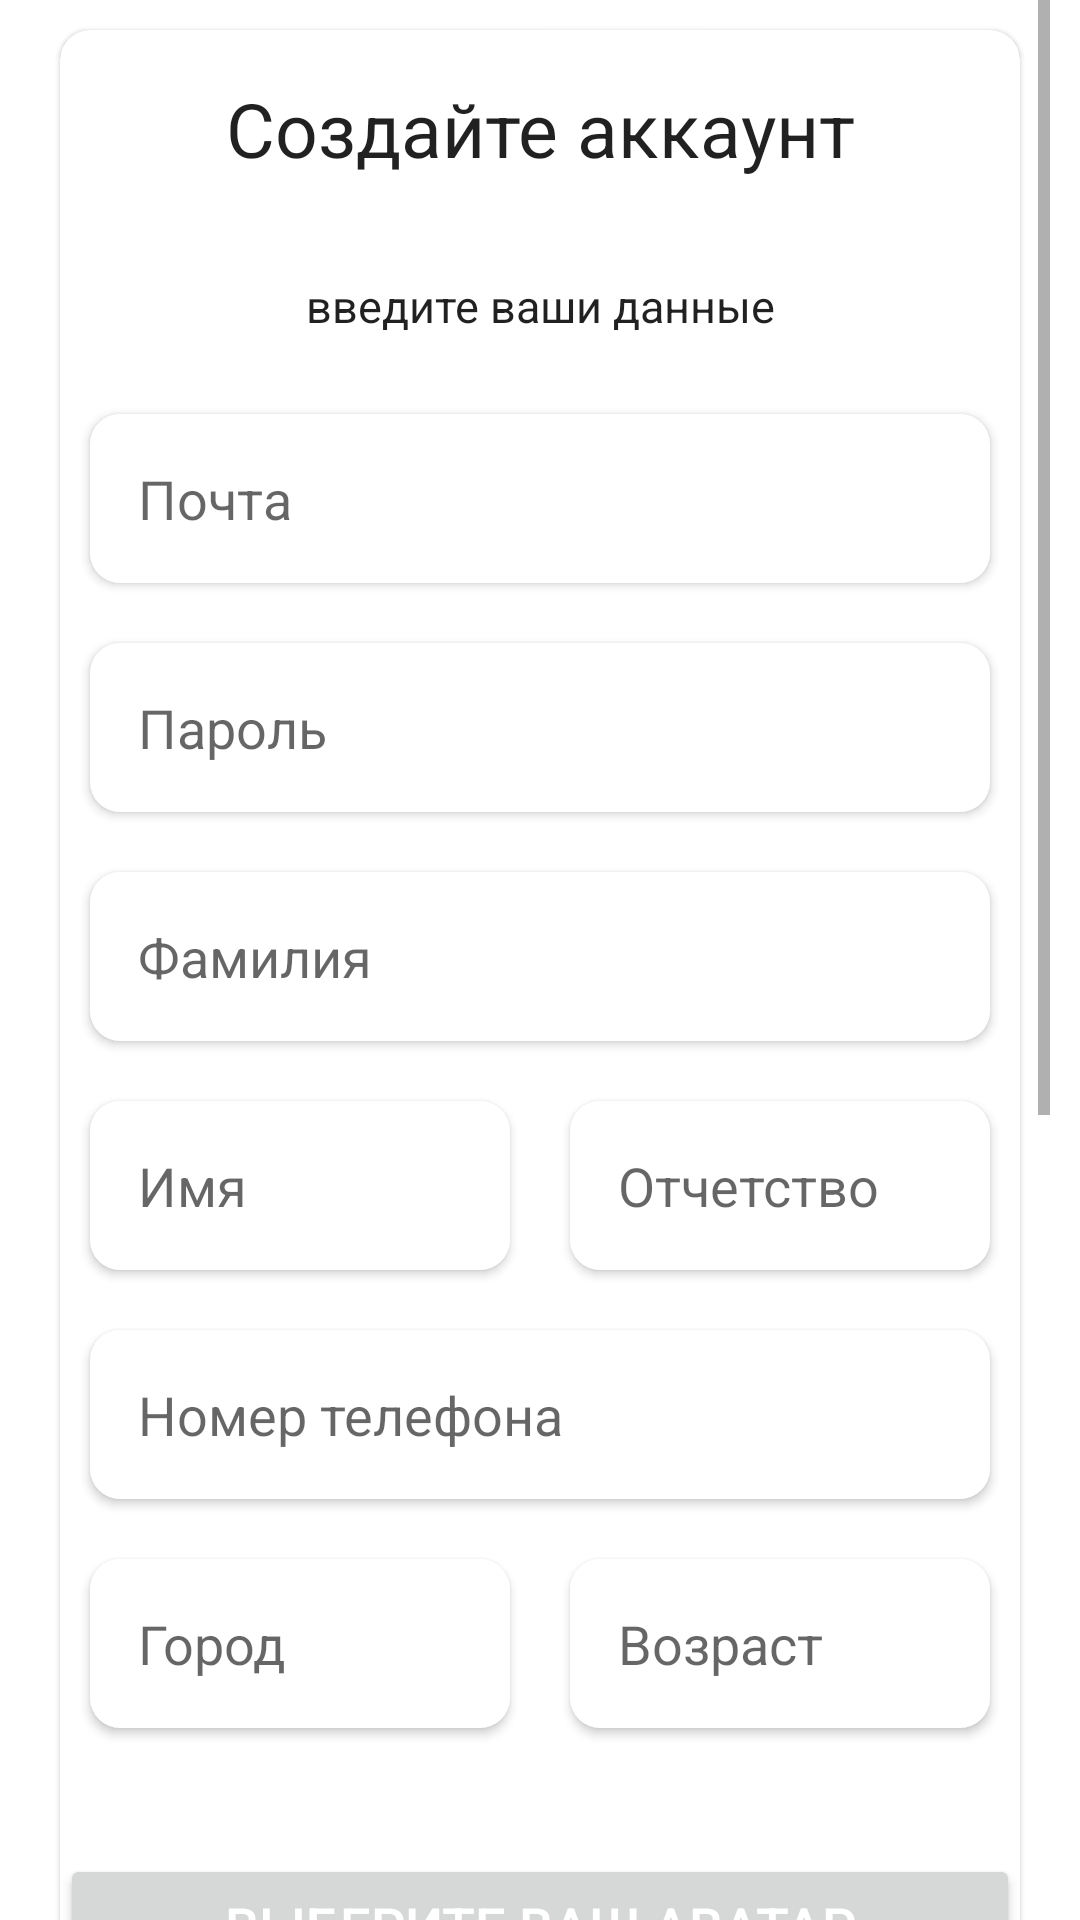

The Android layout XML behind this screen, and the referenced resources:
<!-- AndroidManifest.xml: application theme Theme.GetPetHelp -->
<!-- res/layout/fragment_registration.xml -->
<?xml version="1.0" encoding="utf-8"?>
<androidx.constraintlayout.widget.ConstraintLayout
        android:layout_width="match_parent"
        android:layout_height="match_parent"
        tools:context=".fragment.RegistrationFragment"
        xmlns:android="http://schemas.android.com/apk/res/android"
        xmlns:app="http://schemas.android.com/apk/res-auto"
        xmlns:tools="http://schemas.android.com/tools">
    <ScrollView
        android:layout_width="match_parent"
        android:layout_height="wrap_content"
        app:layout_constraintBottom_toBottomOf="parent"
        app:layout_constraintEnd_toEndOf="parent"
        app:layout_constraintStart_toStartOf="parent"
        app:layout_constraintTop_toTopOf="parent"
        android:layout_margin="10dp">
        <com.google.android.material.circularreveal.cardview.CircularRevealCardView
            android:layout_width="match_parent"
            android:layout_height="wrap_content"
            app:layout_constraintBottom_toBottomOf="parent"
            app:layout_constraintEnd_toEndOf="parent"
            app:layout_constraintStart_toStartOf="parent"
            app:layout_constraintTop_toTopOf="parent"
            android:layout_margin="10dp"
            app:cardCornerRadius="10dp"
            android:padding="10dp">
            <LinearLayout
                android:layout_width="match_parent"
                android:layout_height="match_parent"
                android:orientation="vertical">

                <TextView
                    android:id="@+id/text_hello"
                    android:layout_width="match_parent"
                    android:layout_height="wrap_content"
                    android:layout_above="@+id/text_please"
                    android:padding="16dp"
                    android:text="Создайте аккаунт"
                    android:textAlignment="center"
                    style="@style/MyTheBigtext"
                    />

                <TextView
                    android:id="@+id/text_please"
                    android:layout_width="match_parent"
                    android:layout_height="wrap_content"
                    android:padding="16dp"
                    style="@style/MyMediumtext"
                    android:text="введите ваши данные"
                    android:textAlignment="center"
                    />
                <androidx.appcompat.widget.LinearLayoutCompat
                    android:layout_width="match_parent"
                    android:layout_height="wrap_content"
                    android:orientation="horizontal">
                    <EditText
                        android:layout_width="0dp"
                        android:layout_height="wrap_content"
                        android:hint="Почта"
                        android:layout_weight="1"
                        android:inputType="textEmailAddress"
                        android:id="@+id/reg_email"
                        android:layout_margin="10dp"
                        android:padding="16dp"
                        android:autofillHints="Николай"
                        android:elevation="2dp"
                        android:background="@drawable/bottomnavshape"
                        />
                </androidx.appcompat.widget.LinearLayoutCompat>
                <EditText
                    android:layout_width="match_parent"
                    android:layout_height="match_parent"
                    android:hint="Пароль"
                    android:inputType="textPassword"
                    android:id="@+id/reg_password"
                    android:layout_margin="10dp"
                    android:padding="16dp"
                    android:elevation="2dp"
                    android:background="@drawable/bottomnavshape"
                    android:autofillHints="100"
                    />
                <EditText
                    android:layout_width="match_parent"
                    android:layout_height="wrap_content"
                    android:hint="Фамилия"
                    android:inputType="text"
                    android:id="@+id/reg_lastname"
                    android:layout_margin="10dp"
                    android:padding="16dp"
                    android:elevation="2dp"
                    android:background="@drawable/bottomnavshape"
                    android:autofillHints="100"
                    />
                <androidx.appcompat.widget.LinearLayoutCompat
                    android:layout_width="match_parent"
                    android:layout_height="wrap_content"
                    android:orientation="horizontal">
                    <EditText
                        android:layout_width="0dp"
                        android:layout_height="wrap_content"
                        android:hint="Имя"
                        android:layout_weight="1"
                        android:inputType="text"
                        android:id="@+id/reg_firstname"
                        android:layout_margin="10dp"
                        android:padding="16dp"
                        android:elevation="2dp"
                        android:background="@drawable/bottomnavshape"
                        android:autofillHints="100"
                        />
                    <EditText
                        android:layout_width="0dp"
                        android:layout_height="wrap_content"
                        android:hint="Отчетство"
                        android:layout_weight="1"
                        android:inputType="text"
                        android:id="@+id/reg_middlename"
                        android:layout_margin="10dp"
                        android:padding="16dp"
                        android:elevation="2dp"
                        android:background="@drawable/bottomnavshape"
                        android:autofillHints="100"
                        />
                </androidx.appcompat.widget.LinearLayoutCompat>
                <androidx.appcompat.widget.LinearLayoutCompat
                    android:layout_width="match_parent"
                    android:layout_height="wrap_content"
                    android:orientation="horizontal">
                    <EditText
                        android:layout_width="0dp"
                        android:layout_height="wrap_content"
                        android:hint="Номер телефона"
                        android:inputType="phone"
                        android:layout_weight="1"
                        android:id="@+id/reg_phone"
                        android:layout_margin="10dp"
                        android:padding="16dp"
                        android:elevation="2dp"
                        android:background="@drawable/bottomnavshape"
                        android:autofillHints="100"
                        />
                </androidx.appcompat.widget.LinearLayoutCompat>
                <androidx.appcompat.widget.LinearLayoutCompat
                    android:layout_width="match_parent"
                    android:layout_height="wrap_content"
                    android:orientation="horizontal">
                    <EditText
                        android:layout_width="0dp"
                        android:layout_height="wrap_content"
                        android:hint="Город"
                        android:inputType="text"
                        android:id="@+id/reg_city"
                        android:layout_margin="10dp"
                        android:padding="16dp"
                        android:layout_weight="1"
                        android:elevation="2dp"
                        android:background="@drawable/bottomnavshape"
                        android:autofillHints="100"
                        />
                    <EditText
                        android:layout_width="0dp"
                        android:layout_height="wrap_content"
                        android:hint="Возраст"
                        android:layout_weight="1"
                        android:inputType="numberDecimal"
                        android:id="@+id/reg_age"
                        android:layout_margin="10dp"
                        android:padding="16dp"
                        android:elevation="2dp"
                        android:background="@drawable/bottomnavshape"
                        android:autofillHints="100"
                        />
                </androidx.appcompat.widget.LinearLayoutCompat>
                <Button
                    android:id="@+id/SelectImage"
                    android:layout_width="match_parent"
                    android:layout_height="wrap_content"
                    android:layout_marginTop="32dp"
                    android:text="Выберите ваш аватар"
                    android:textColor="@android:color/white"
                    android:textSize="18sp" />

                
                <ImageView
                    android:id="@+id/PreviewImage"
                    android:layout_width="match_parent"
                    android:layout_height="300dp"
                    android:layout_marginStart="16dp"
                    android:layout_marginTop="16dp"
                    android:visibility="invisible"
                    android:layout_marginEnd="16dp" />
                <com.google.android.material.button.MaterialButton
                    android:id="@+id/create_account"
                    android:layout_width="match_parent"
                    android:layout_height="wrap_content"
                    android:layout_margin="10dp"
                    android:backgroundTint="#fed053"
                    android:text="Создать акканут"
                    />
                <TextView
                    android:id="@+id/text_question"
                    android:layout_width="match_parent"
                    android:layout_height="wrap_content"
                    android:padding="16dp"
                    style="@style/MyMediumtext"
                    android:text="Еще не аккаунта? Создайте"
                    android:textAlignment="center"
                    />
            </LinearLayout>
        </com.google.android.material.circularreveal.cardview.CircularRevealCardView>
    </ScrollView>
</androidx.constraintlayout.widget.ConstraintLayout>
<!-- resources referenced by this layout -->
<resources>
  <!-- drawable bottomnavshape (drawable) -->
  <?xml version="1.0" encoding="utf-8"?>
  <shape xmlns:android="http://schemas.android.com/apk/res/android">
      <solid android:color="#ffffffff"/>
  
      <padding android:left="1dp"
          android:top="1dp"
          android:right="1dp"
          android:bottom="1dp" />
  
      <corners android:radius="10dp" />
  </shape>
  <style name="MyMediumtext" parent="@android:style/TextAppearance.Medium">
          <item name="android:textSize">15sp</item>
          <item name="android:typeface">sans</item>
          <item name="android:textAlignment">center</item>
          <item name="android:padding">10dp</item>
      </style>
  <style name="MyTheBigtext" parent="@android:style/TextAppearance.Medium">
          <item name="android:textSize">25sp</item>
          <item name="android:typeface">sans</item>
          <item name="android:textAlignment">center</item>
          <item name="android:padding">10dp</item>
      </style>
  <style name="Theme.GetPetHelp" parent="Theme.MaterialComponents.DayNight.DarkActionBar">
          
          <item name="colorPrimary">@color/black</item>
          <item name="colorPrimaryVariant">@color/black</item>
          <item name="colorOnPrimary">@color/white</item>
          
          <item name="colorSecondary">@color/teal_200</item>
          <item name="colorSecondaryVariant">@color/teal_700</item>
          <item name="colorOnSecondary">@color/black</item>
          
          <item name="android:statusBarColor" tools:targetApi="l">?attr/colorPrimaryVariant</item>
          
      </style>
  <!-- not gathered from this repository: default colours our renderer supplied (Android Studio template values) -->
  <color name="teal_200">#FF03DAC5</color>
  <color name="teal_700">#FF018786</color>
  <color name="black">#FF000000</color>
  <color name="white">#FFFFFFFF</color>
</resources>
